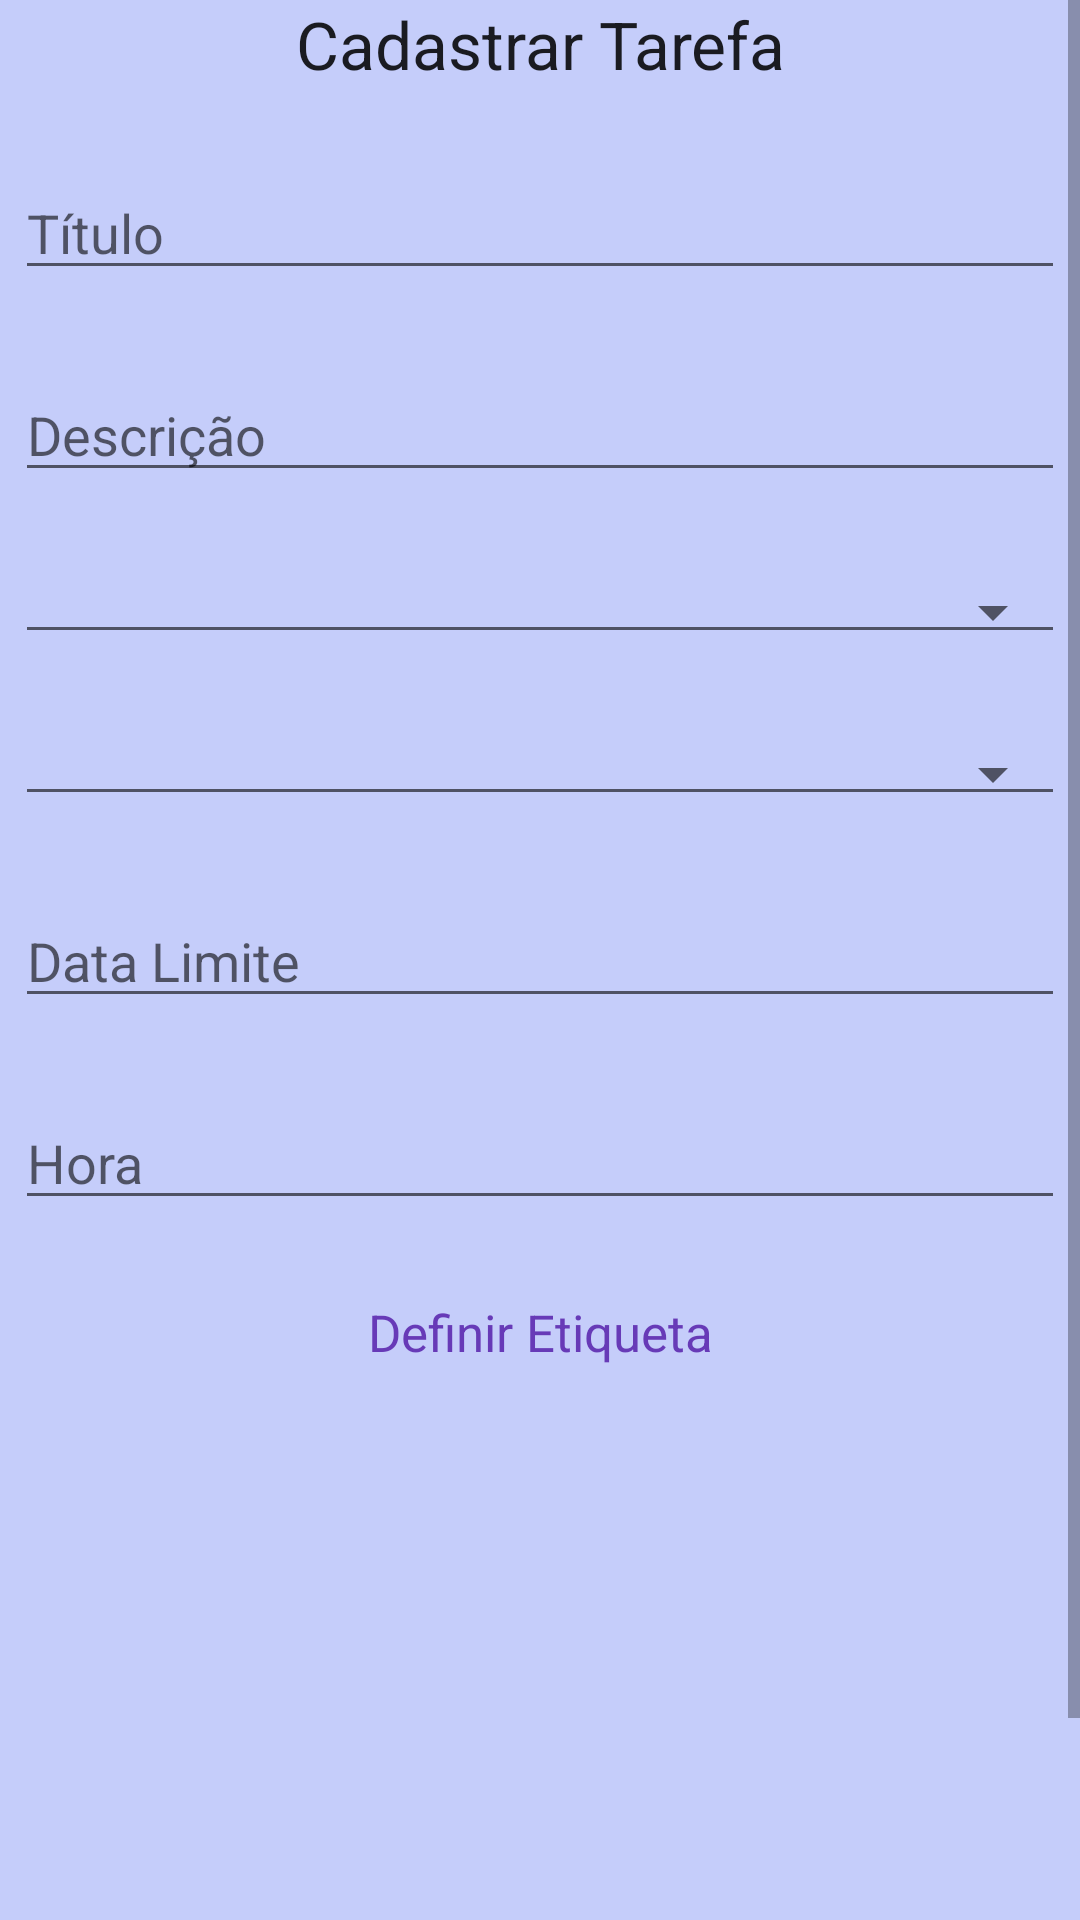

Reconstruct the res/layout file that produces this screen, plus the resources it refers to.
<!-- AndroidManifest.xml: application theme AppTheme -->
<!-- res/layout/activity_tarefa_insert.xml -->
<?xml version="1.0" encoding="utf-8"?>
<LinearLayout xmlns:android="http://schemas.android.com/apk/res/android"
    xmlns:tools="http://schemas.android.com/tools"
    android:layout_width="fill_parent"
    android:layout_height="fill_parent">

    <ScrollView
        android:layout_width="fill_parent"
        android:layout_height="wrap_content"
        android:background="#C5CDFA">

        <LinearLayout xmlns:android="http://schemas.android.com/apk/res/android"
            xmlns:tools="http://schemas.android.com/tools"
            android:layout_width="match_parent"
            android:layout_height="match_parent"
            android:orientation="vertical">

            <TextView
                android:layout_width="match_parent"
                android:layout_height="wrap_content"
                android:layout_gravity="center_horizontal"
                android:gravity="center_horizontal"
                android:text="Cadastrar Tarefa"
                android:textAppearance="@style/TextAppearance.AppCompat.Large"
                tools:textSize="20sp" />

            <EditText
                android:id="@+id/edt_titulo"
                android:layout_width="350dp"
                android:layout_height="wrap_content"
                android:layout_gravity="center_horizontal"
                android:layout_marginTop="26dp"
                android:ems="10"
                android:hint="Título"
                android:inputType="textAutoComplete" />

            <EditText
                android:id="@+id/edt_descricao"
                android:layout_width="350dp"
                android:layout_height="wrap_content"
                android:layout_gravity="center_horizontal"
                android:layout_marginTop="26dp"
                android:ems="10"
                android:hint="Descrição"
                android:inputType="none" />

            <Spinner
                android:id="@+id/spinnerGrau"
                style="@android:style/Widget.Material.Spinner.Underlined"
                android:layout_width="350dp"
                android:layout_height="wrap_content"
                android:layout_gravity="center_horizontal"
                android:layout_marginTop="26dp"
                android:ems="10"
                android:hint="@string/escolha_um_grau"
                android:inputType="none"
                android:spinnerMode="dialog"
                android:theme="@style/MatchSpinnerTheme" />

            <Spinner
                android:id="@+id/spinnerEstado"
                style="@android:style/Widget.Material.Spinner.Underlined"
                android:layout_width="350dp"
                android:layout_height="wrap_content"
                android:layout_gravity="center_horizontal"
                android:layout_marginTop="26dp"
                android:ems="10"
                android:hint="@string/escolha_um_estado"
                android:inputType="none"
                android:spinnerMode="dialog"
                android:theme="@style/MatchSpinnerTheme" />

            <EditText
                android:id="@+id/edt_date"
                android:layout_width="350dp"
                android:layout_height="wrap_content"
                android:layout_gravity="center_horizontal"
                android:layout_marginTop="26dp"
                android:ems="10"
                android:hint="Data Limite"
                android:inputType="date" />

            <EditText
                android:id="@+id/edt_hora"
                android:layout_width="350dp"
                android:layout_height="wrap_content"
                android:layout_gravity="center_horizontal"
                android:layout_marginTop="26dp"
                android:ems="10"
                android:hint="Hora"
                android:inputType="none" />

            <TextView
                android:id="@+id/txt_tarefas"
                android:layout_width="match_parent"
                android:layout_height="wrap_content"
                android:layout_gravity="center_horizontal"
                android:layout_marginTop="26dp"
                android:text="Definir Etiqueta"
                android:textAlignment="center"
                android:textColor="#673AB7"
                android:textSize="17sp" />

            <android.support.v7.widget.RecyclerView
                android:id="@+id/recyclerviewTags"
                android:layout_width="match_parent"
                android:layout_height="160dp"
                android:layout_marginTop="26dp"
                android:gravity="center_horizontal"
                android:scrollbars="vertical" />

            <Button
                android:id="@+id/buttonSalvarTarefa"
                style="@style/Widget.AppCompat.Button.Borderless.Colored"
                android:layout_width="match_parent"
                android:layout_height="wrap_content"
                android:layout_marginTop="26dp"
                android:background="#3F51B5"
                android:text="Salvar Tarefa"
                android:textAppearance="@style/TextAppearance.AppCompat.Button" />
        </LinearLayout>
    </ScrollView>
</LinearLayout>
<!-- resources referenced by this layout -->
<resources>
  <string name="escolha_um_estado">Escolha um Estado</string>
  <string name="escolha_um_grau">Escolha um Grau</string>
  <style name="MatchSpinnerTheme" parent="AppTheme">
          <item name="android:dropDownListViewStyle">@style/MatchSpinnerStyle</item>
      </style>
  <style name="AppTheme" parent="Theme.AppCompat.Light.NoActionBar">
          
          <item name="colorPrimary">@color/colorPrimary</item>
          <item name="colorPrimaryDark">@color/colorPrimaryDark</item>
          <item name="colorAccent">@color/colorAccent</item>
          <item name="windowNoTitle">true</item>
          <item name="windowActionBar">false</item>
      </style>
  <style name="MatchSpinnerStyle" parent="android:style/Widget.ListView.DropDown">
          <item name="android:divider">#e713c0</item>
          <item name="android:dividerHeight">2dp</item>
      </style>
  <color name="colorPrimary">#008577</color>
  <color name="colorPrimaryDark">#00574B</color>
  <color name="colorAccent">#D81B60</color>
</resources>
